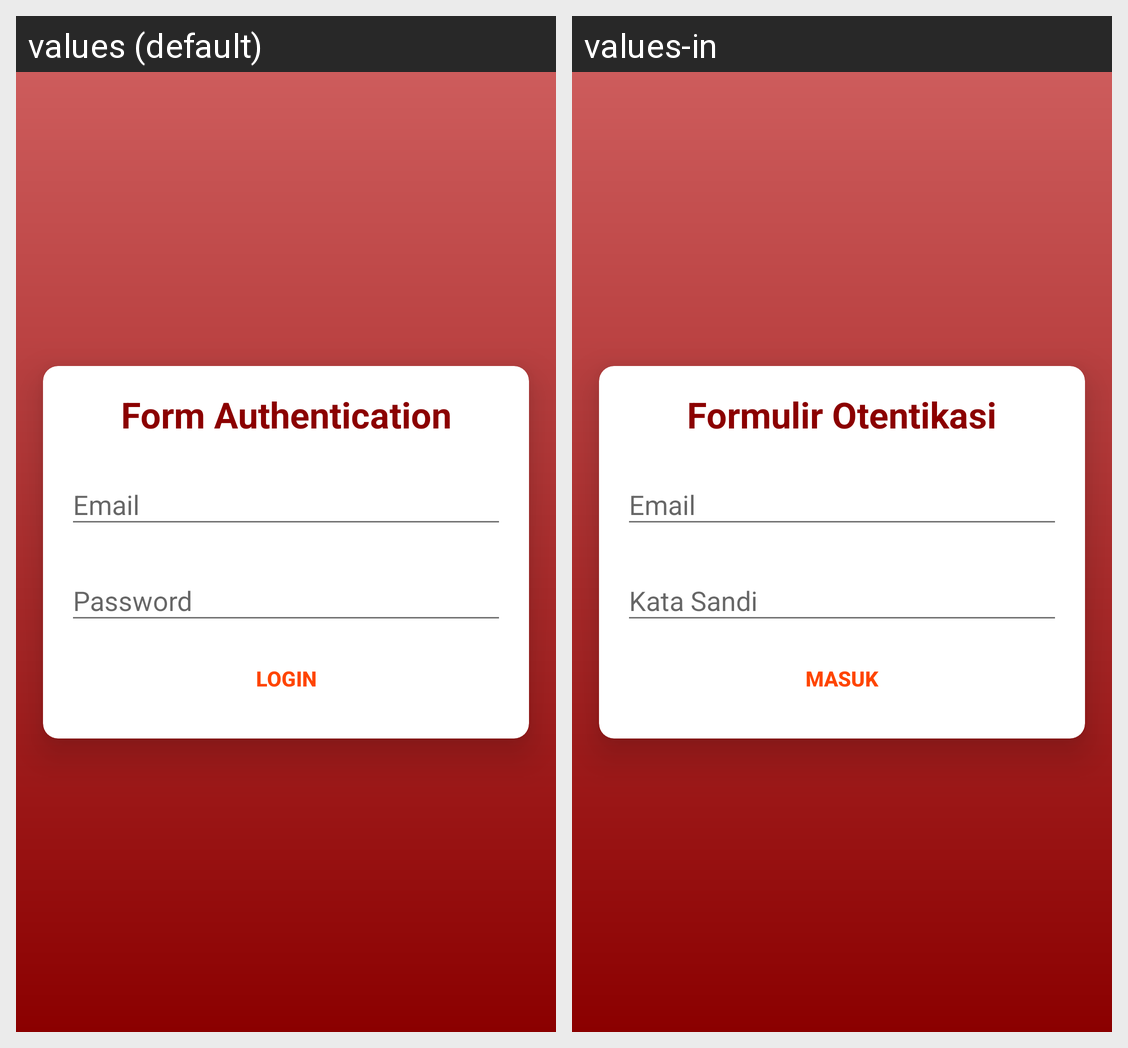

Locale-by-locale string values for the Android screen shown in this grid:
Android screen res/layout/activity_login.xml rendered under 2 locales, left to right: values (default), values-in. Device: Nexus 5 (rendered at 1080×1920; each locale shown at half size, 540×960, under a caption strip naming it); theme AppTheme.
Strings drawn on this screen, with the default value and each locale's value (text and hints the layout hard-codes, and strings that could not be matched under every locale, appear in the picture but are not listed):

action_sign_in_short
  values: Form Authentication
  values-in: Formulir Otentikasi

prompt_email
  values: Email
  values-in: Email

prompt_password
  values: Password
  values-in: Kata Sandi

btn_login
  values: Login
  values-in: Masuk
